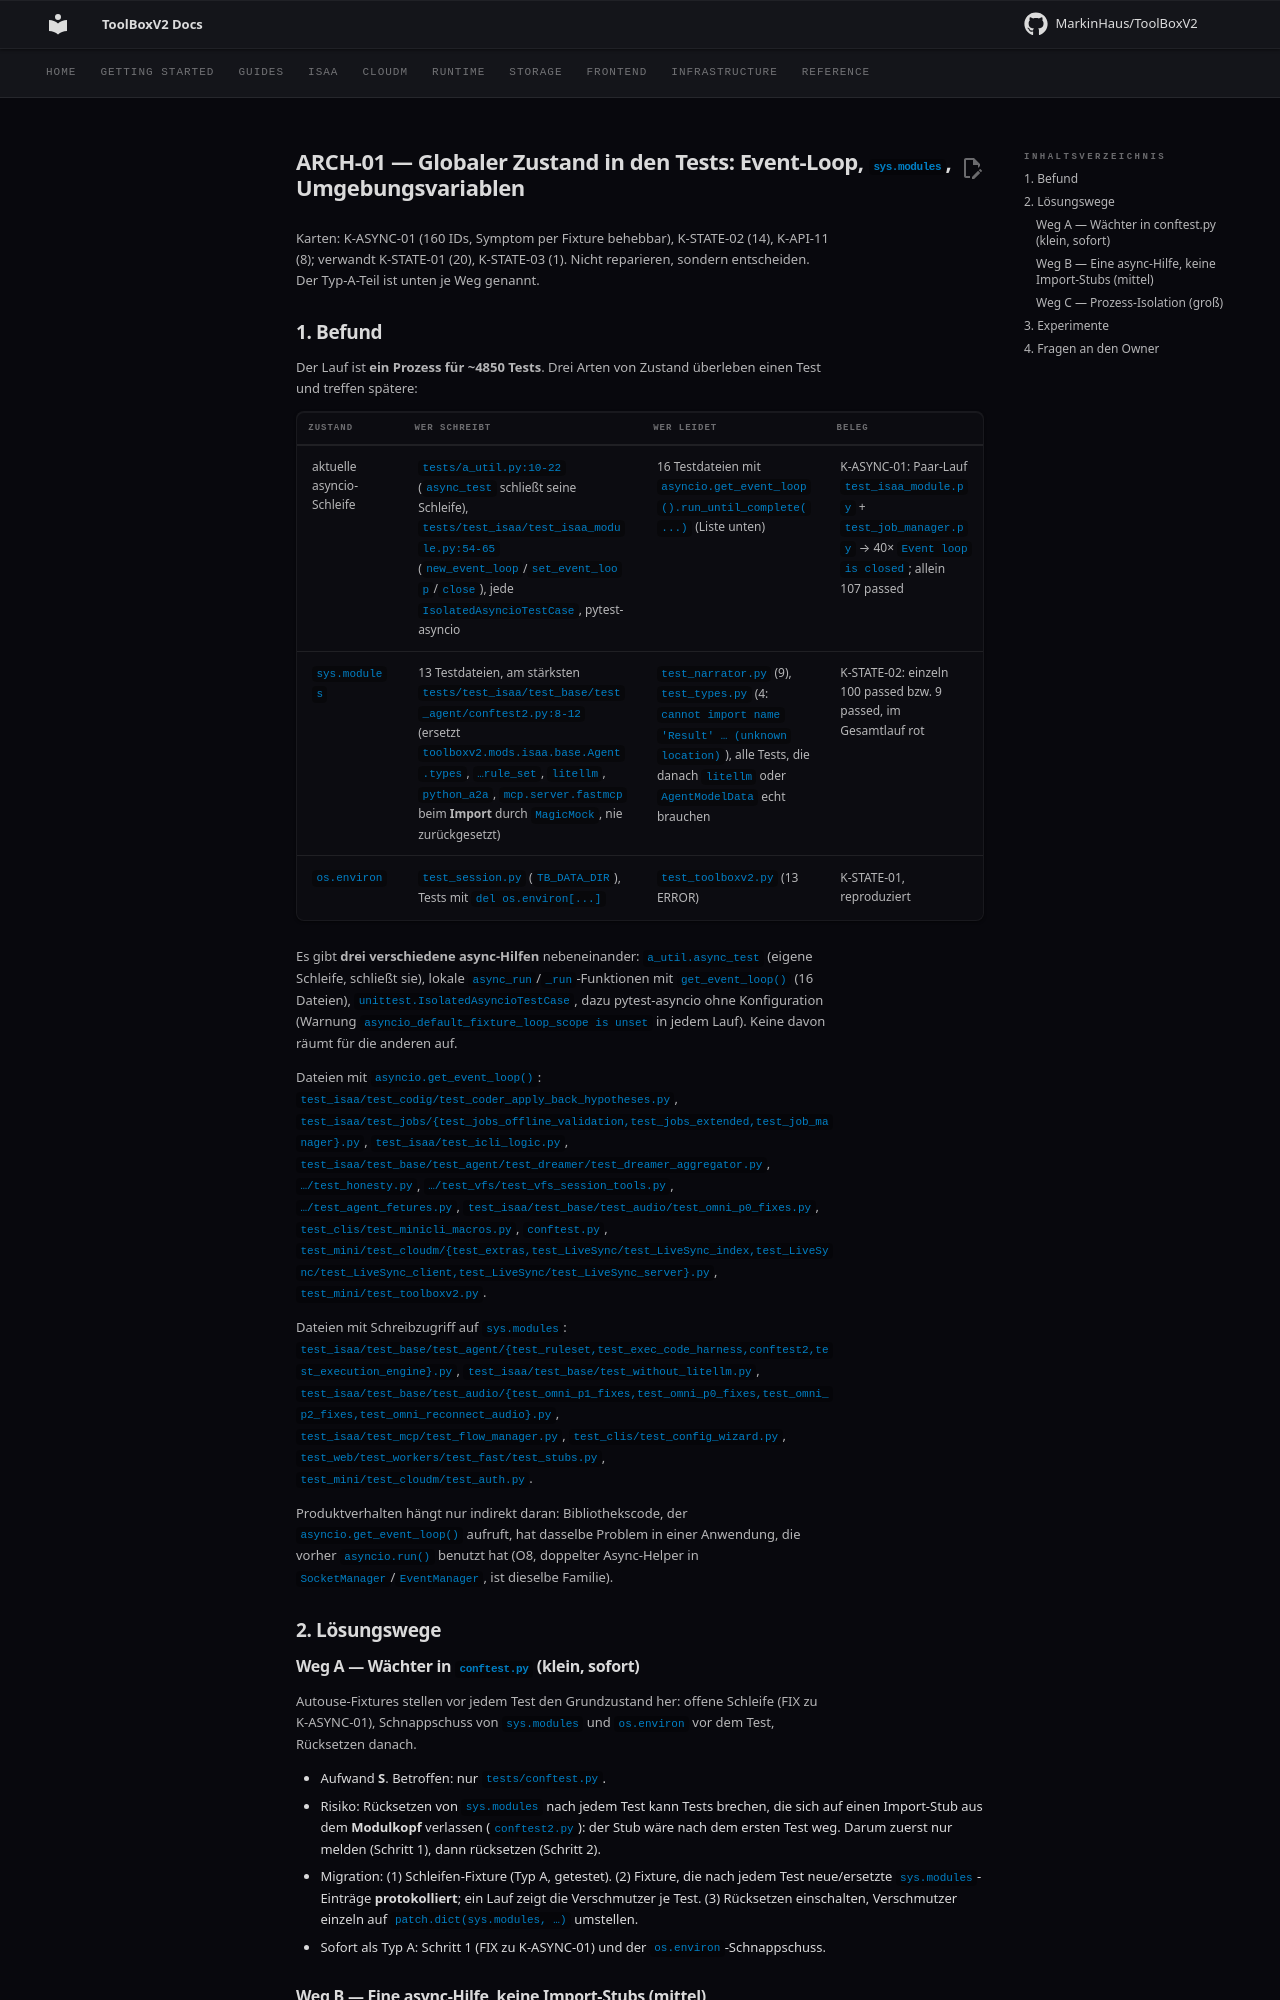

repository: MarkinHaus/ToolBoxV2 · page: devdocs/ci_analysis/architecture/ARCH-01/index.html · generator: mkdocs

# ARCH-01 — Globaler Zustand in den Tests: Event-Loop, `sys.modules`, Umgebungsvariablen

Karten: K-ASYNC-01 (160 IDs, Symptom per Fixture behebbar), K-STATE-02 (14), K-API-11 (8); verwandt K-STATE-01 (20), K-STATE-03 (1).
Nicht reparieren, sondern entscheiden. Der Typ-A-Teil ist unten je Weg genannt.

## 1. Befund

Der Lauf ist **ein Prozess für ~4850 Tests**. Drei Arten von Zustand überleben einen Test und treffen spätere:

| Zustand | Wer schreibt | Wer leidet | Beleg |
|---|---|---|---|
| aktuelle asyncio-Schleife | `tests/a_util.py:10-22` (`async_test` schließt seine Schleife), `tests/test_isaa/test_isaa_module.py:54-65` (`new_event_loop`/`set_event_loop`/`close`), jede `IsolatedAsyncioTestCase`, pytest-asyncio | 16 Testdateien mit `asyncio.get_event_loop().run_until_complete(...)` (Liste unten) | K-ASYNC-01: Paar-Lauf `test_isaa_module.py` + `test_job_manager.py` → 40× `Event loop is closed`; allein 107 passed |
| `sys.modules` | 13 Testdateien, am stärksten `tests/test_isaa/test_base/test_agent/conftest2.py:8-12` (ersetzt `toolboxv2.mods.isaa.base.Agent.types`, `…rule_set`, `litellm`, `python_a2a`, `mcp.server.fastmcp` beim **Import** durch `MagicMock`, nie zurückgesetzt) | `test_narrator.py` (9), `test_types.py` (4: `cannot import name 'Result' … (unknown location)`), alle Tests, die danach `litellm` oder `AgentModelData` echt brauchen | K-STATE-02: einzeln 100 passed bzw. 9 passed, im Gesamtlauf rot |
| `os.environ` | `test_session.py` (`TB_DATA_DIR`), Tests mit `del os.environ[...]` | `test_toolboxv2.py` (13 ERROR) | K-STATE-01, reproduziert |

Es gibt **drei verschiedene async-Hilfen** nebeneinander: `a_util.async_test` (eigene Schleife, schließt sie), lokale `async_run`/`_run`-Funktionen mit `get_event_loop()` (16 Dateien), `unittest.IsolatedAsyncioTestCase`, dazu pytest-asyncio ohne Konfiguration (Warnung `asyncio_default_fixture_loop_scope is unset` in jedem Lauf). Keine davon räumt für die anderen auf.

Dateien mit `asyncio.get_event_loop()`: `test_isaa/test_codig/test_coder_apply_back_hypotheses.py`, `test_isaa/test_jobs/{test_jobs_offline_validation,test_jobs_extended,test_job_manager}.py`, `test_isaa/test_icli_logic.py`, `test_isaa/test_base/test_agent/test_dreamer/test_dreamer_aggregator.py`, `…/test_honesty.py`, `…/test_vfs/test_vfs_session_tools.py`, `…/test_agent_fetures.py`, `test_isaa/test_base/test_audio/test_omni_p0_fixes.py`, `test_clis/test_minicli_macros.py`, `conftest.py`, `test_mini/test_cloudm/{test_extras,test_LiveSync/test_LiveSync_index,test_LiveSync/test_LiveSync_client,test_LiveSync/test_LiveSync_server}.py`, `test_mini/test_toolboxv2.py`.

Dateien mit Schreibzugriff auf `sys.modules`: `test_isaa/test_base/test_agent/{test_ruleset,test_exec_code_harness,conftest2,test_execution_engine}.py`, `test_isaa/test_base/test_without_litellm.py`, `test_isaa/test_base/test_audio/{test_omni_p1_fixes,test_omni_p0_fixes,test_omni_p2_fixes,test_omni_reconnect_audio}.py`, `test_isaa/test_mcp/test_flow_manager.py`, `test_clis/test_config_wizard.py`, `test_web/test_workers/test_fast/test_stubs.py`, `test_mini/test_cloudm/test_auth.py`.

Produktverhalten hängt nur indirekt daran: Bibliothekscode, der `asyncio.get_event_loop()` aufruft, hat dasselbe Problem in einer Anwendung, die vorher `asyncio.run()` benutzt hat (O8, doppelter Async-Helper in `SocketManager`/`EventManager`, ist dieselbe Familie).

## 2. Lösungswege

### Weg A — Wächter in `conftest.py` (klein, sofort)

Autouse-Fixtures stellen vor jedem Test den Grundzustand her: offene Schleife (FIX zu K-ASYNC-01), Schnappschuss von `sys.modules` und `os.environ` vor dem Test, Rücksetzen danach.

- Aufwand **S**. Betroffen: nur `tests/conftest.py`.
- Risiko: Rücksetzen von `sys.modules` nach jedem Test kann Tests brechen, die sich auf einen Import-Stub aus dem **Modulkopf** verlassen (`conftest2.py`): der Stub wäre nach dem ersten Test weg. Darum zuerst nur melden (Schritt 1), dann rücksetzen (Schritt 2).
- Migration: (1) Schleifen-Fixture (Typ A, getestet). (2) Fixture, die nach jedem Test neue/ersetzte `sys.modules`-Einträge **protokolliert**; ein Lauf zeigt die Verschmutzer je Test. (3) Rücksetzen einschalten, Verschmutzer einzeln auf `patch.dict(sys.modules, …)` umstellen.
- Sofort als Typ A: Schritt 1 (FIX zu K-ASYNC-01) und der `os.environ`-Schnappschuss.
